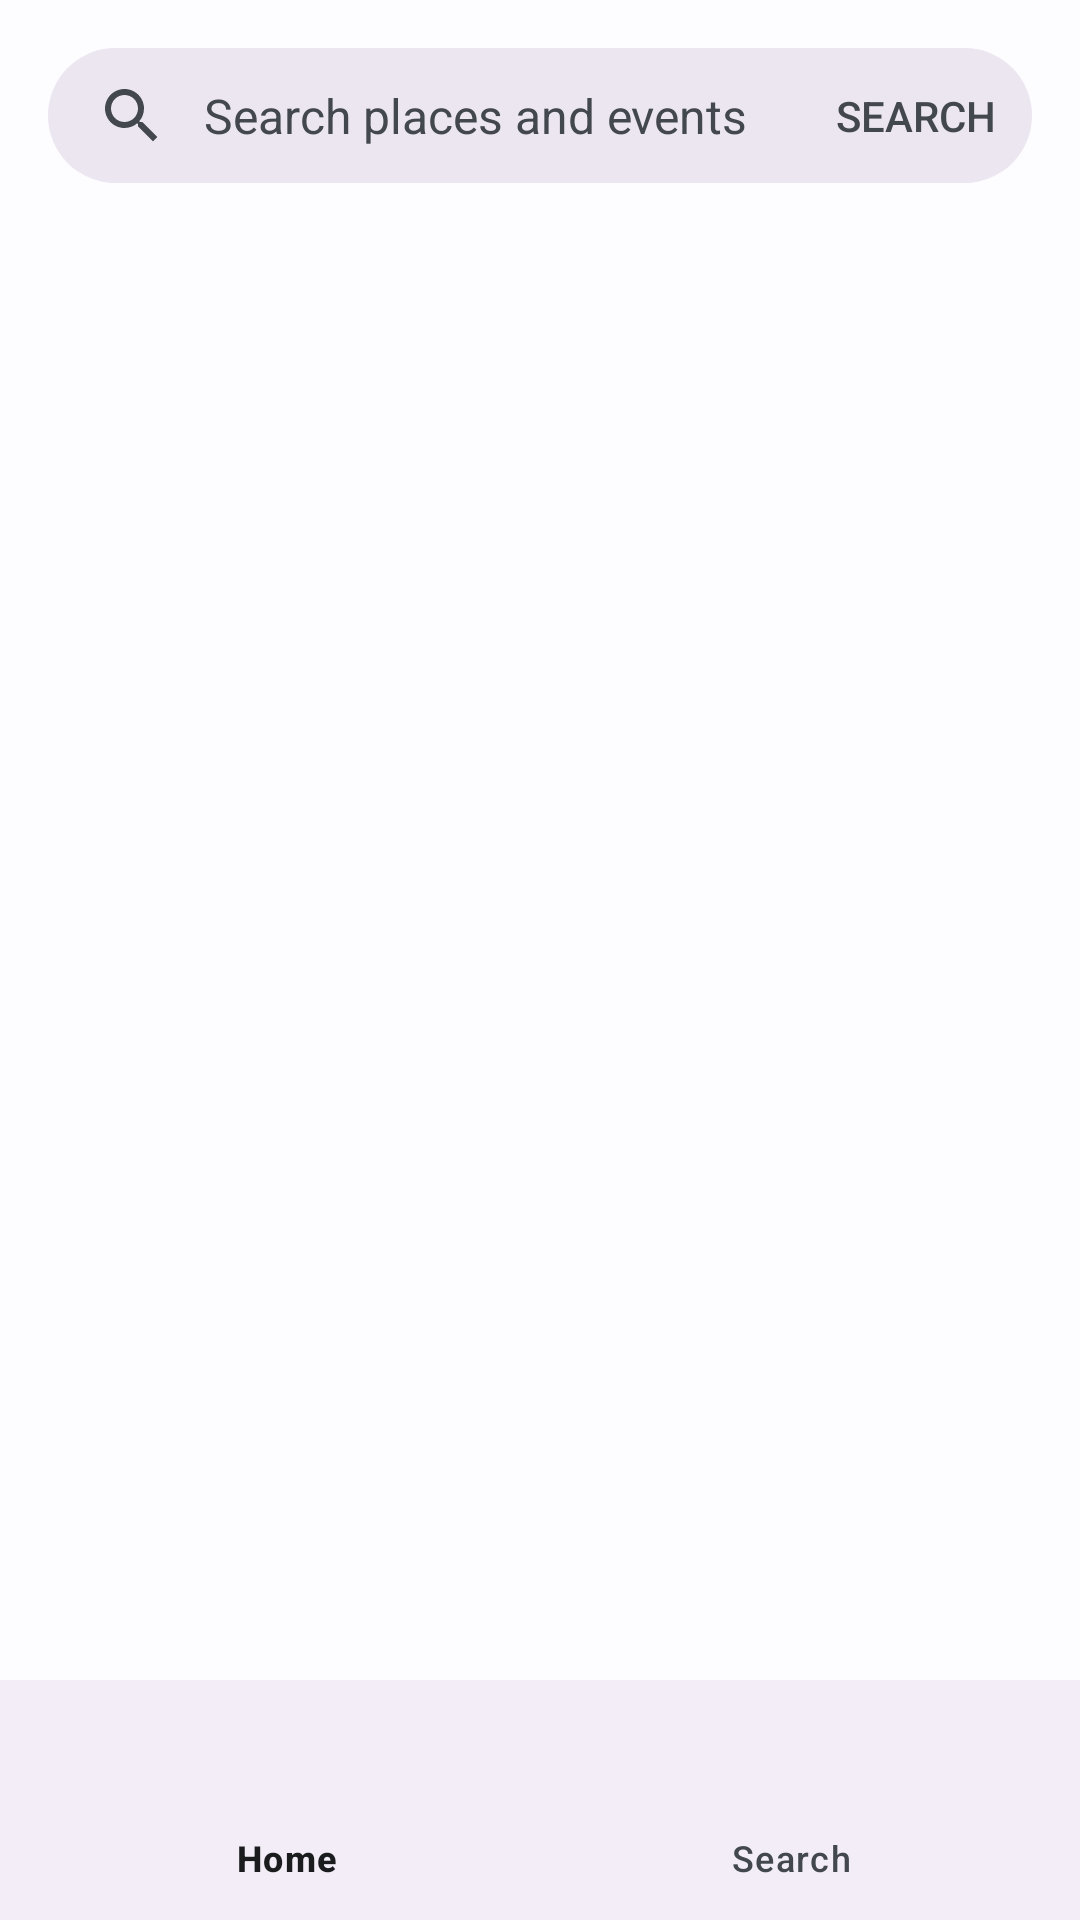

This screen was rendered from an Android layout file. Write that file and the resources it references.
<!-- AndroidManifest.xml: application theme Theme.MyApplication -->
<!-- res/layout/mainpage_activity_main.xml -->
<?xml version="1.0" encoding="utf-8"?>
<androidx.constraintlayout.widget.ConstraintLayout xmlns:android="http://schemas.android.com/apk/res/android"
    xmlns:app="http://schemas.android.com/apk/res-auto"
    xmlns:tools="http://schemas.android.com/tools"
    android:id="@+id/main_screen"
    android:layout_width="match_parent"
    android:layout_height="match_parent"
    android:animateLayoutChanges="true"
    tools:context=".MainActivity">

    <androidx.coordinatorlayout.widget.CoordinatorLayout
        android:id="@+id/content_container"
        android:layout_width="match_parent"
        android:layout_height="0dp"
        app:layout_constraintBottom_toTopOf="@+id/bottom_navigation_view"
        app:layout_constraintTop_toTopOf="parent">

        <androidx.core.widget.NestedScrollView
            android:id="@+id/nested_scroll_view"
            android:layout_width="match_parent"
            android:layout_height="wrap_content"
            app:layout_anchor="@id/top_appbar"
            app:layout_behavior="@string/appbar_scrolling_view_behavior">

            <RelativeLayout
                android:id="@+id/content_place_holder"
                android:layout_width="match_parent"
                android:layout_height="match_parent" />
        </androidx.core.widget.NestedScrollView>

        <com.google.android.material.appbar.AppBarLayout
            android:id="@+id/top_appbar"
            android:layout_width="match_parent"
            android:layout_height="wrap_content">

            <com.google.android.material.search.SearchBar
                android:id="@+id/search_bar"
                android:layout_width="match_parent"
                android:layout_height="45dp"
                android:clickable="true"
                android:focusable="true"
                android:hint="@string/search_bar_hint"
                app:menu="@menu/topbar_menu" />
        </com.google.android.material.appbar.AppBarLayout>

        <com.google.android.material.search.SearchView
            android:id="@+id/search_view"
            android:layout_width="match_parent"
            android:layout_height="match_parent"
            android:hint="@string/search_bar_hint"
            app:layout_anchor="@id/search_bar">

        </com.google.android.material.search.SearchView>

    </androidx.coordinatorlayout.widget.CoordinatorLayout>

    <com.google.android.material.bottomnavigation.BottomNavigationView
        android:id="@+id/bottom_navigation_view"
        android:layout_width="match_parent"
        android:layout_height="wrap_content"
        android:layout_alignParentBottom="true"
        android:clickable="false"
        android:focusable="false"
        app:itemRippleColor="@null"

        app:layout_constraintBottom_toBottomOf="parent"
        app:menu="@menu/bottom_navigation_menu">

    </com.google.android.material.bottomnavigation.BottomNavigationView>

</androidx.constraintlayout.widget.ConstraintLayout>
<!-- resources referenced by this layout -->
<resources>
  <string name="search_bar_hint">Search places and events</string>
  <style name="Theme.MyApplication" parent="Base.Theme.MyApplication" />
  <color name="md_theme_light_primary">#1360A5</color>
  <color name="md_theme_light_onPrimary">#FFFFFF</color>
  <color name="md_theme_light_primaryContainer">#D3E4FF</color>
  <color name="md_theme_light_onPrimaryContainer">#001C38</color>
  <color name="md_theme_light_secondary">#545F70</color>
  <color name="md_theme_light_onSecondary">#FFFFFF</color>
  <color name="md_theme_light_secondaryContainer">#D7E3F8</color>
  <color name="md_theme_light_onSecondaryContainer">#101C2B</color>
  <color name="md_theme_light_tertiary">#6C5677</color>
  <color name="md_theme_light_onTertiary">#FFFFFF</color>
  <color name="md_theme_light_tertiaryContainer">#F4D9FF</color>
  <color name="md_theme_light_onTertiaryContainer">#261431</color>
  <color name="md_theme_light_error">#BA1A1A</color>
  <color name="md_theme_light_errorContainer">#FFDAD6</color>
  <color name="md_theme_light_onError">#FFFFFF</color>
  <color name="md_theme_light_onErrorContainer">#410002</color>
  <color name="md_theme_light_background">#FDFCFF</color>
  <color name="md_theme_light_onBackground">#1A1C1E</color>
  <color name="md_theme_light_surface">#FDFCFF</color>
  <color name="md_theme_light_onSurface">#1A1C1E</color>
  <color name="md_theme_light_surfaceVariant">#DFE2EB</color>
  <color name="md_theme_light_onSurfaceVariant">#43474E</color>
  <color name="md_theme_light_outline">#73777F</color>
  <color name="md_theme_light_inverseOnSurface">#F1F0F4</color>
  <color name="md_theme_light_inverseSurface">#2F3033</color>
  <color name="md_theme_light_inversePrimary">#A2C9FF</color>
</resources>
